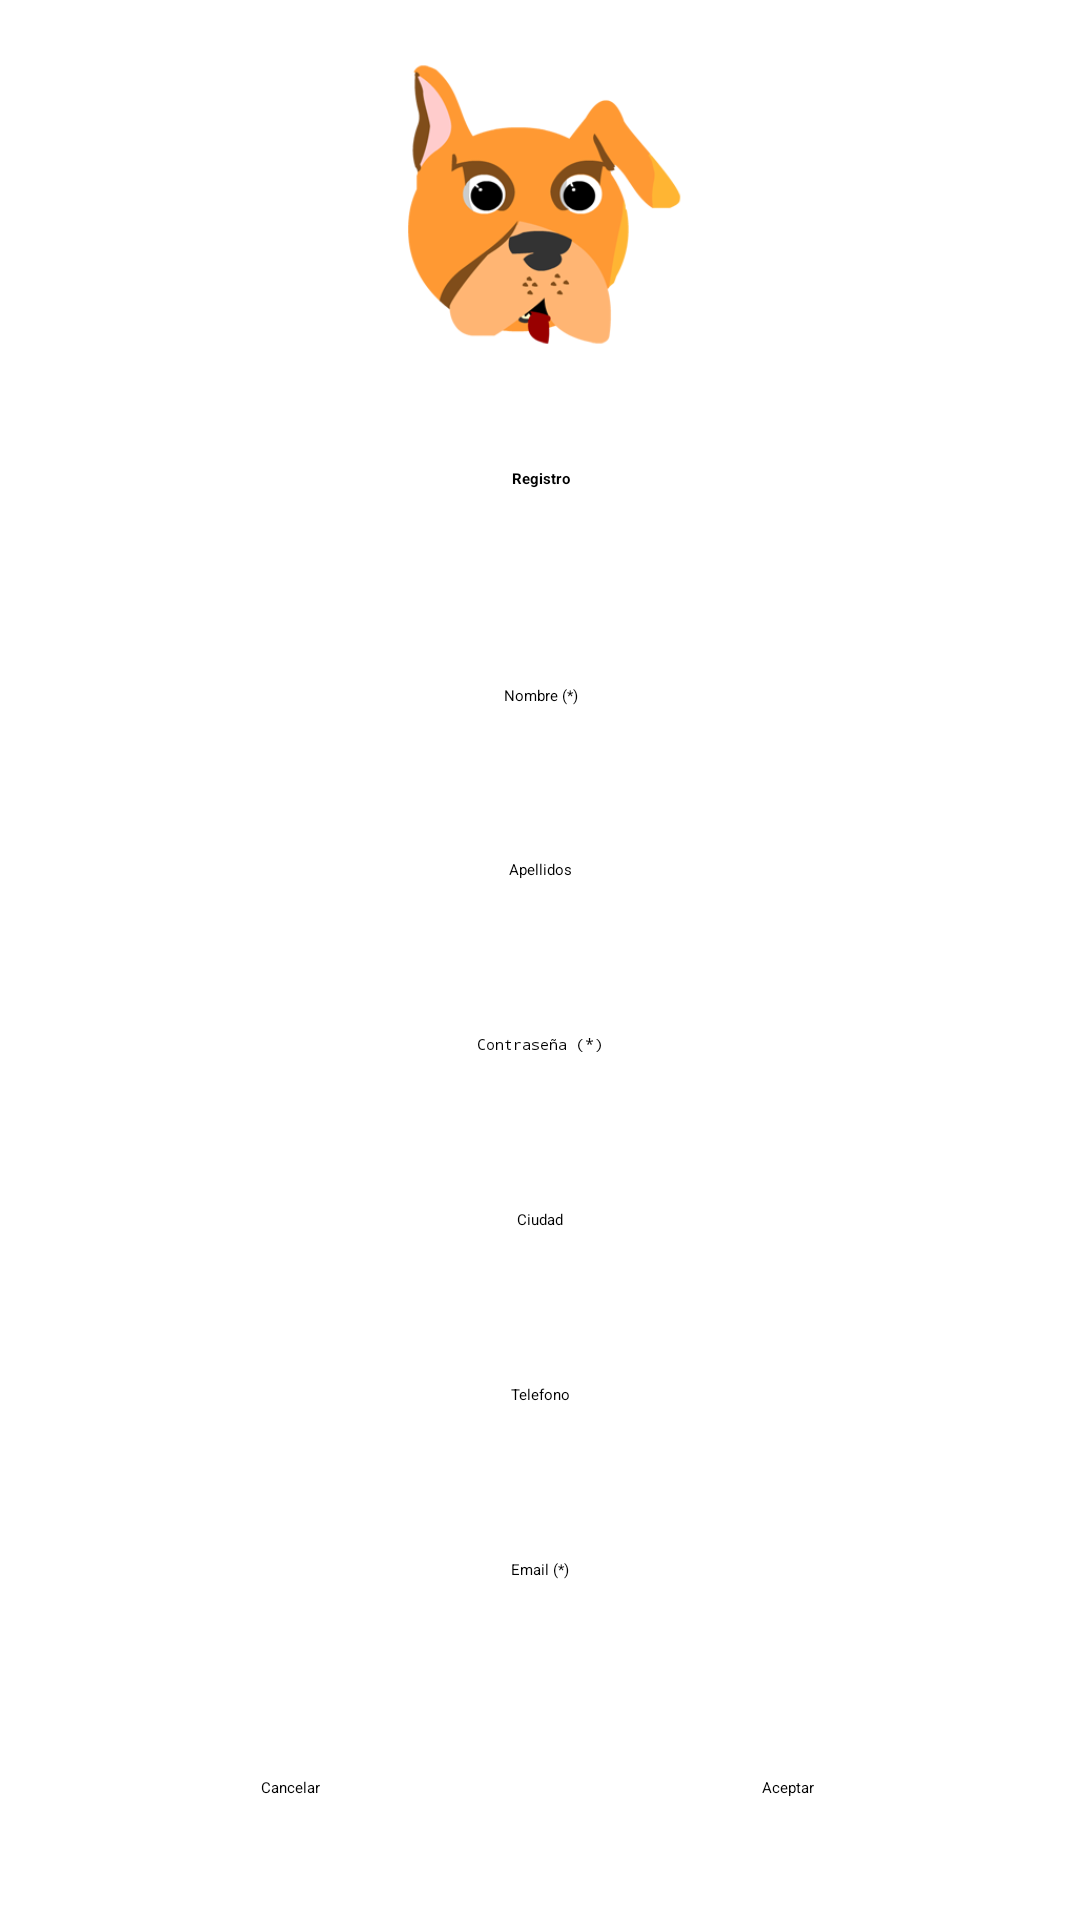

Android layout source for this screen:
<!-- AndroidManifest.xml: application theme AS_tema_azul -->
<!-- res/layout/activity_registro.xml -->
<?xml version="1.0" encoding="utf-8"?>
<LinearLayout
    xmlns:android="http://schemas.android.com/apk/res/android"
    xmlns:tools="http://schemas.android.com/tools"
    android:layout_width="match_parent"
    android:layout_height="match_parent"
    tools:context=".presentacion.vista.Registro"
    android:orientation="vertical"
    android:background="@color/white">

        <ImageView
            android:layout_width="match_parent"
            android:paddingTop="20dp"
            android:layout_height="0dp"
            android:layout_weight="2"
            android:id="@+id/imageView3"
            android:layout_gravity="center"
            android:src="@drawable/logo" />

    <LinearLayout
        android:orientation="vertical"
        android:layout_width="match_parent"
        android:layout_height="0dp"
        android:layout_weight="0.25"></LinearLayout>

    <TextView
            android:layout_width="match_parent"
            android:layout_height="0dp"
            android:layout_weight="1"
            android:textAppearance="?android:attr/textAppearanceLarge"
            android:text="Registro"
            android:id="@+id/tituloInicio"
            android:textStyle="bold"
            android:gravity="center" />

    <LinearLayout
        android:orientation="vertical"
        android:layout_width="match_parent"
        android:layout_height="0dp"
        android:layout_weight="0.25"></LinearLayout>

    <LinearLayout
        android:layout_width="match_parent"
        android:layout_height="0dp"
        android:layout_weight="6"
        android:orientation="vertical"
        android:paddingLeft="40dp"
        android:paddingRight="40dp">
        <EditText
            android:layout_width="match_parent"
            android:layout_height="0dp"
            android:layout_weight="1"
            android:gravity="center"
            android:inputType="textPersonName"
            android:ems="10"
            android:id="@+id/nombreReg"
            android:hint="Nombre (*)" />
        <EditText
        android:layout_width="match_parent"
        android:layout_height="0dp"
        android:layout_weight="1"
        android:gravity="center"
        android:inputType="textPersonName"
        android:ems="10"
        android:id="@+id/apellidosReg"
        android:hint="Apellidos" />
        <EditText
            android:layout_width="match_parent"
            android:layout_height="0dp"
            android:layout_weight="1"
            android:gravity="center"
            android:inputType="textPassword"
            android:ems="10"
            android:id="@+id/passReg"
            android:hint="Contraseña (*)" />
        <EditText
            android:layout_width="match_parent"
            android:layout_height="0dp"
            android:layout_weight="1"
            android:gravity="center"
            android:inputType="textPersonName"
            android:hint="Ciudad"
            android:ems="10"
            android:id="@+id/ciudadReg" />
        <EditText
            android:layout_width="match_parent"
            android:layout_height="0dp"
            android:layout_weight="1"
            android:gravity="center"
            android:inputType="textPersonName"
            android:hint="Telefono"
            android:ems="10"
            android:id="@+id/telefononReg" />
        <EditText
            android:layout_width="match_parent"
            android:layout_height="0dp"
            android:layout_weight="1"
            android:gravity="center"
            android:inputType="textEmailAddress"
            android:ems="10"
            android:id="@+id/emailReg"
            android:hint="Email (*)" />


    </LinearLayout>

    <LinearLayout
        android:orientation="vertical"
        android:layout_width="match_parent"
        android:layout_height="0dp"
        android:layout_weight="0.25"></LinearLayout>

    <LinearLayout
        android:orientation="horizontal"
        android:layout_width="match_parent"
        android:layout_height="0dp"
        android:layout_weight="1">

        <LinearLayout
            android:orientation="horizontal"
            android:layout_width="0dp"
            android:layout_height="match_parent"
            android:layout_weight="0.2"></LinearLayout>

        <Button
            android:layout_width="0dp"
            android:layout_height="match_parent"
            android:text="Cancelar"
            android:id="@+id/cancelarIncioSesion"
            android:layout_weight="1"
            android:layout_gravity="center_horizontal"
            android:gravity="center"
            android:onClick="volverDecision" />

        <LinearLayout
            android:orientation="horizontal"
            android:layout_width="0dp"
            android:layout_height="match_parent"
            android:layout_weight="0.2"></LinearLayout>

        <Button
                android:layout_width="0dp"
                android:layout_height="match_parent"
                android:layout_weight="1"
                android:gravity="center"
                android:text="Aceptar"
                android:id="@+id/aceptarRegistro"
                android:layout_gravity="center_horizontal"
                android:paddingLeft="30dp"
                android:paddingRight="30dp"
            android:onClick="realizarRegistro" />

        <LinearLayout
            android:orientation="horizontal"
            android:layout_width="0dp"
            android:layout_height="match_parent"
            android:layout_weight="0.2"></LinearLayout>

    </LinearLayout>

    <LinearLayout
        android:orientation="vertical"
        android:layout_width="match_parent"
        android:layout_height="0dp"
        android:layout_weight="0.25"></LinearLayout>
</LinearLayout>
<!-- resources referenced by this layout -->
<resources>
  <!-- drawable logo: png bitmap (drawable, 25750 bytes) -->
  <style name="AS_tema_azul" parent="android:Theme.NoTitleBar">
          <item name="android:background">#ffffff</item>
          <item name="android:textColor">#1E88E5</item>
          <item name="android:textColorHint">#1E88E5</item>
          <item name="android:editTextColor">#1E88E5</item>
          <item name="android:radioButtonStyle">@style/radioButtonTemaAzul</item>
          <item name="android:buttonStyle">@style/botonTemaAzul</item>
          <item name="android:imageButtonStyle">@style/imagenNavegacionAzul</item>
      </style>
  <style name="radioButtonTemaAzul" parent="@android:style/Widget.CompoundButton.RadioButton">
          <item name="android:textColor">#1E88E5</item>
          <item name="android:checkedButton">@android:integer/config_longAnimTime</item>
      </style>
  <style name="botonTemaAzul" parent="android:style/Widget.Button">
          <item name="android:textColor">#ffffff</item>
          <item name="android:textSize">20dp</item>
          <item name="android:background">#1E88E5</item>
      </style>
  <style name="imagenNavegacionAzul" parent="@android:style/Widget.ImageButton">
          <item name="android:background">#1E88E5</item>
      </style>
  <!-- not gathered from this repository: default colours our renderer supplied (Android Studio template values) -->
  <color name="white">#FFFFFFFF</color>
</resources>
